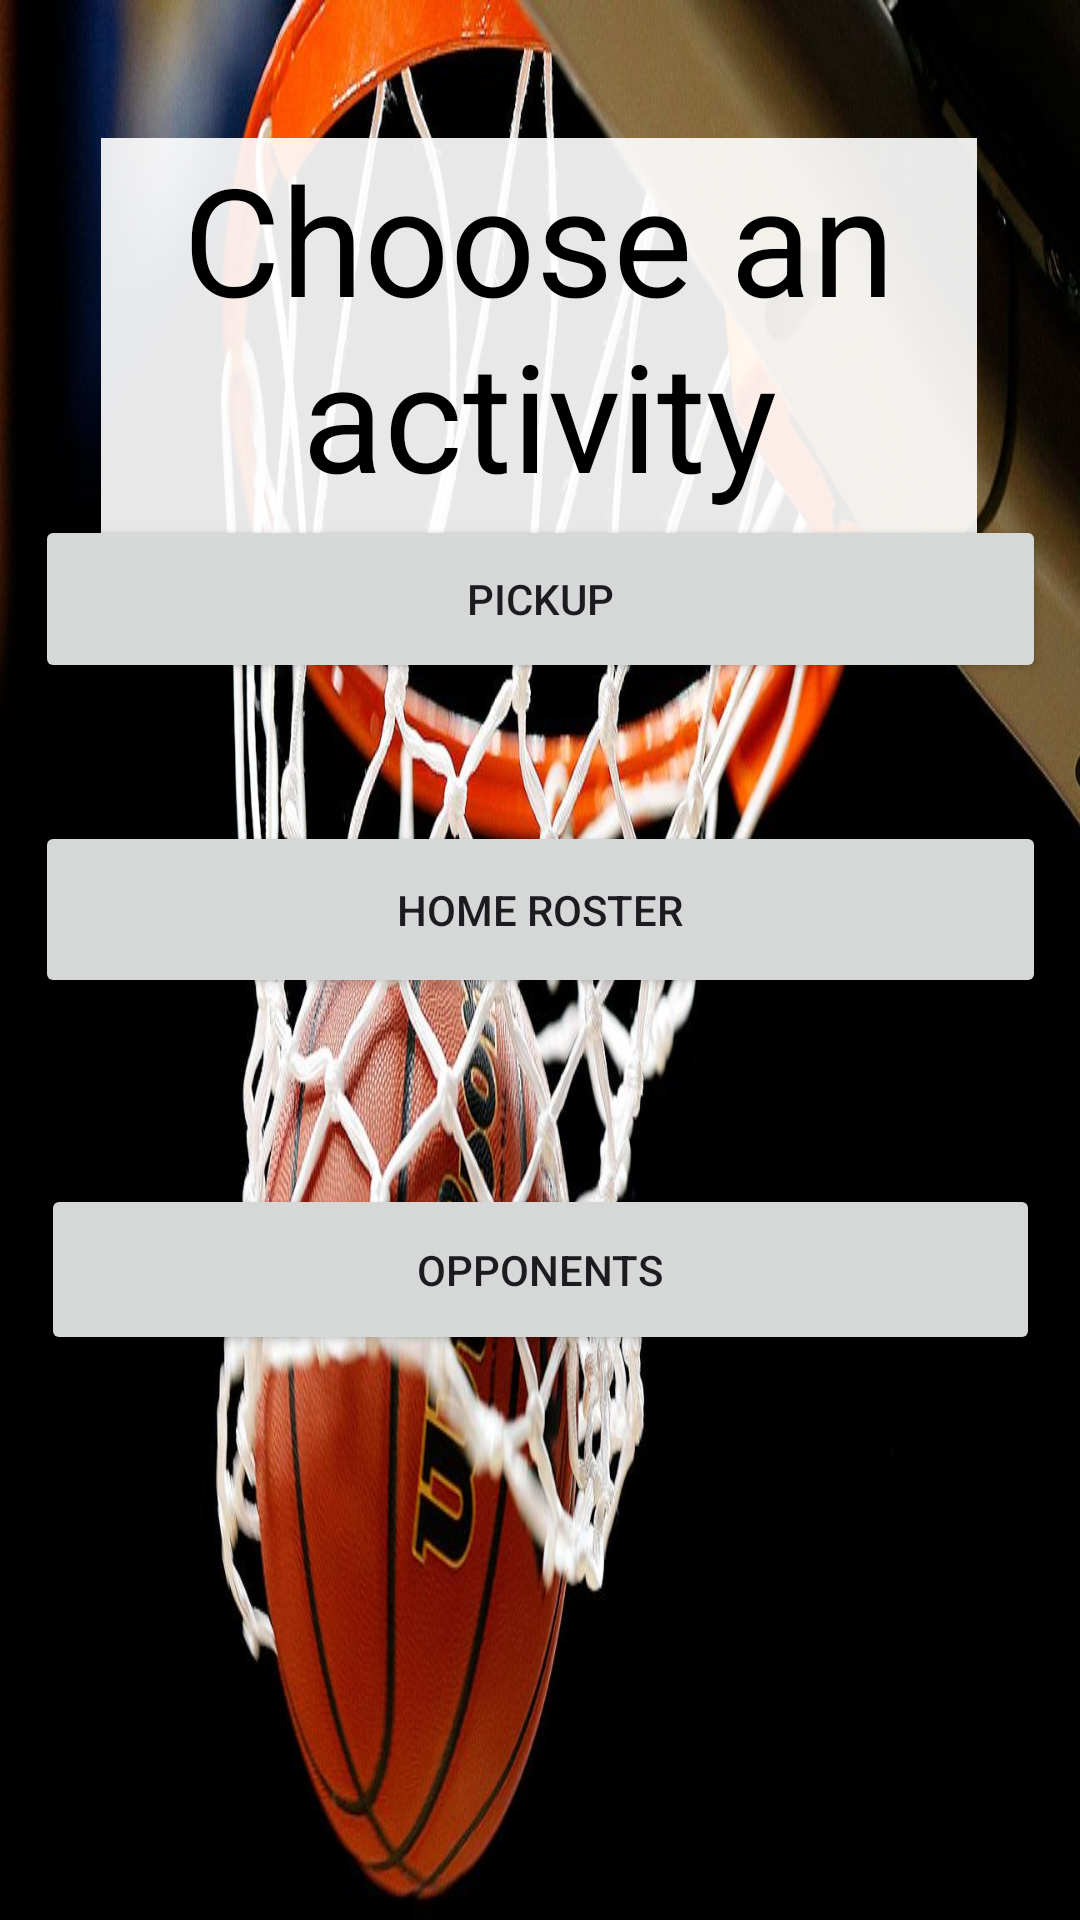

Produce the Android XML layout that renders to this screen, including the resource entries it uses.
<!-- AndroidManifest.xml: application theme Theme.StatBasket -->
<!-- res/layout/activity_main.xml -->
<?xml version="1.0" encoding="utf-8"?>
<androidx.constraintlayout.widget.ConstraintLayout xmlns:android="http://schemas.android.com/apk/res/android"
    xmlns:app="http://schemas.android.com/apk/res-auto"
    xmlns:tools="http://schemas.android.com/tools"
    android:layout_width="match_parent"
    android:layout_height="match_parent"
    android:background="@drawable/bball"
    tools:context=".MainActivity">

    <TextView
        android:id="@+id/textView"
        android:layout_width="292dp"
        android:layout_height="133dp"
        android:background="#E8FFFFFF"
        android:text="Choose an activity"
        android:textAlignment="center"
        android:textColor="#000000"
        android:textSize="50sp"
        app:layout_constraintBottom_toBottomOf="parent"
        app:layout_constraintEnd_toEndOf="parent"
        app:layout_constraintHorizontal_bias="0.495"
        app:layout_constraintStart_toStartOf="parent"
        app:layout_constraintTop_toTopOf="parent"
        app:layout_constraintVertical_bias="0.091" />

    <Button
        android:id="@+id/button"
        android:layout_width="337dp"
        android:layout_height="56dp"
        android:layout_marginTop="228dp"
        android:layout_marginBottom="46dp"
        android:text="Pickup"
        app:layout_constraintBottom_toTopOf="@+id/button2"
        app:layout_constraintEnd_toEndOf="parent"
        app:layout_constraintStart_toStartOf="parent"
        app:layout_constraintTop_toTopOf="parent" />

    <Button
        android:id="@+id/button2"
        android:layout_width="337dp"
        android:layout_height="59dp"
        android:layout_marginBottom="62dp"
        android:text="Home Roster"
        app:layout_constraintBottom_toTopOf="@+id/button3"
        app:layout_constraintEnd_toEndOf="parent"
        app:layout_constraintStart_toStartOf="parent"
        app:layout_constraintTop_toBottomOf="@+id/button" />

    <Button
        android:id="@+id/button3"
        android:layout_width="333dp"
        android:layout_height="57dp"
        android:layout_marginBottom="245dp"
        android:text="Opponents"
        app:layout_constraintBottom_toBottomOf="parent"
        app:layout_constraintEnd_toEndOf="parent"
        app:layout_constraintStart_toStartOf="parent"
        app:layout_constraintTop_toBottomOf="@+id/button2" />


</androidx.constraintlayout.widget.ConstraintLayout>
<!-- resources referenced by this layout -->
<resources>
  <!-- drawable bball: jpg bitmap (drawable, 121100 bytes) -->
  <style name="Theme.StatBasket" parent="Base.Theme.StatBasket" />
  <style name="Base.Theme.StatBasket" parent="Theme.Material3.DayNight.NoActionBar">
          
          
      </style>
</resources>
